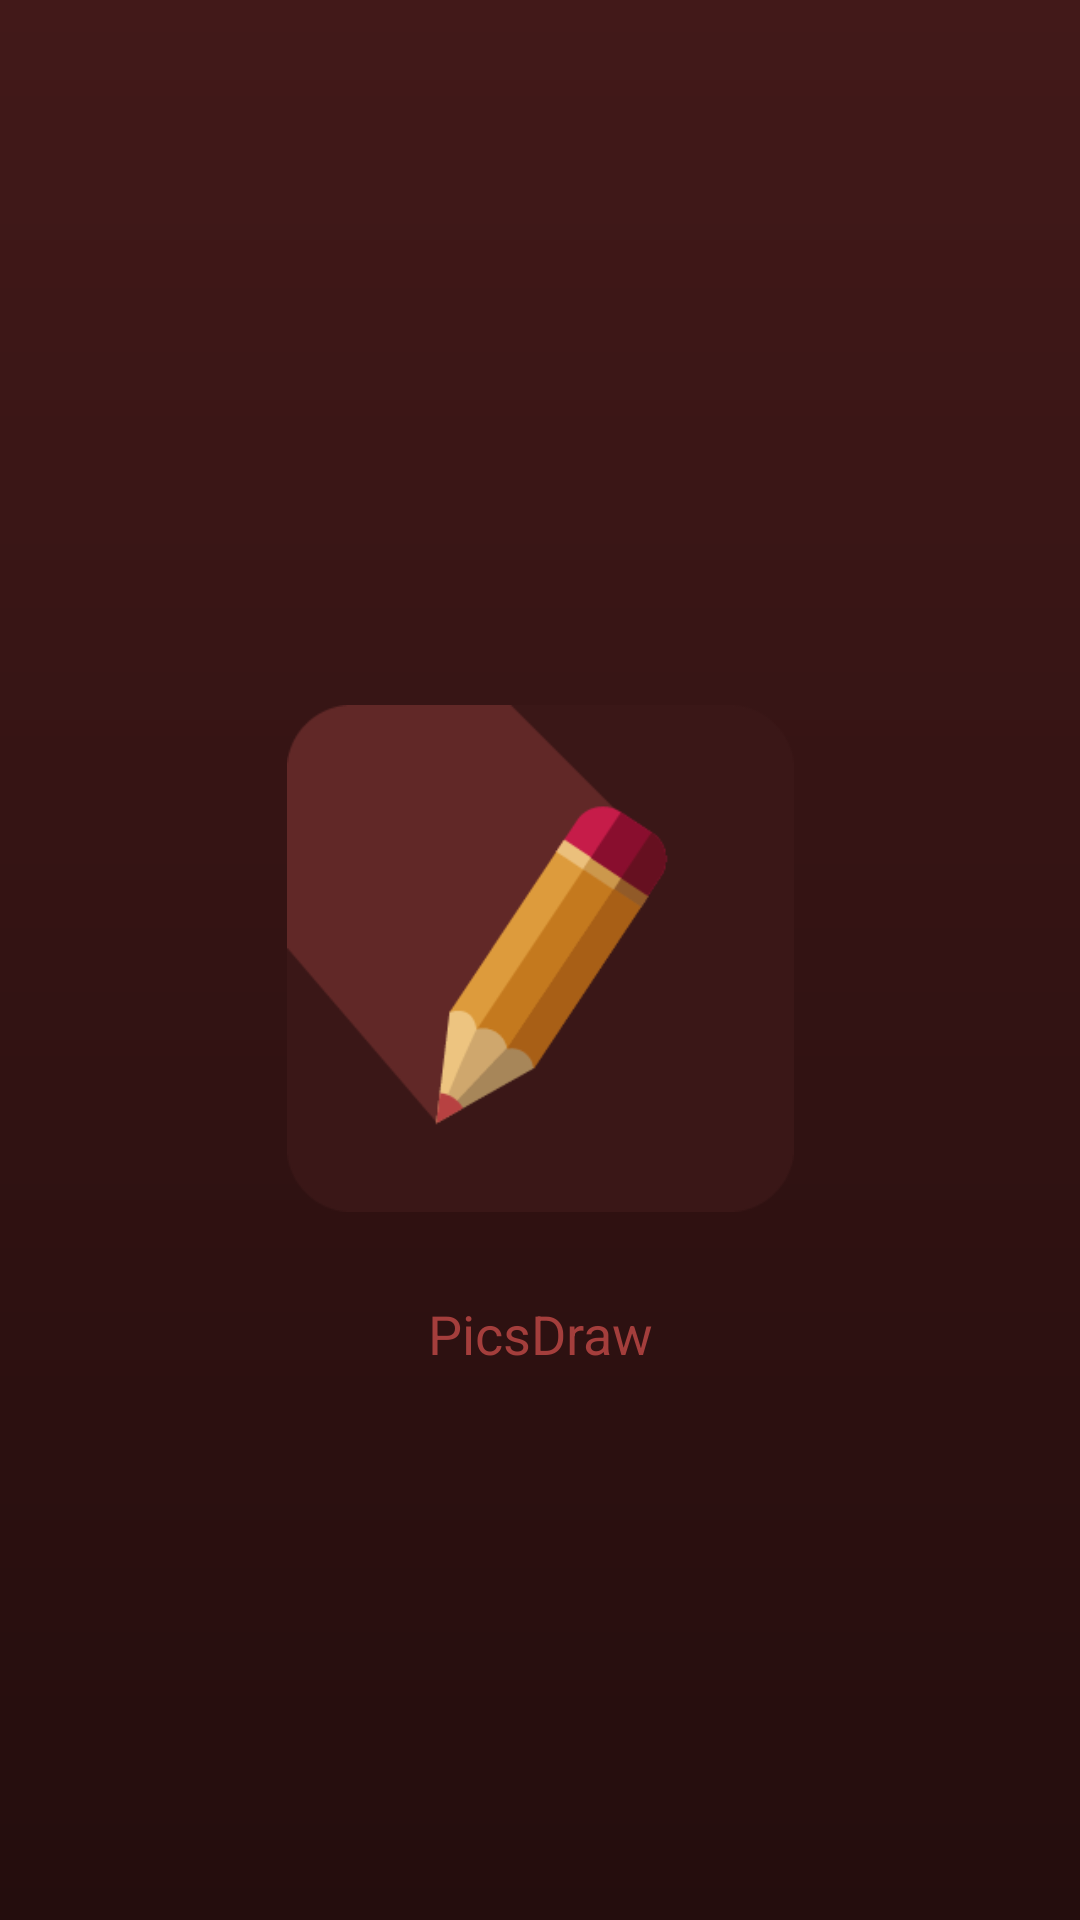

This screen was rendered from an Android layout file. Write that file and the resources it references.
<!-- AndroidManifest.xml: application theme Theme.DrawingApp -->
<!-- res/layout/activity_splash_screen.xml -->
<?xml version="1.0" encoding="utf-8"?>
<androidx.constraintlayout.widget.ConstraintLayout xmlns:android="http://schemas.android.com/apk/res/android"
    xmlns:app="http://schemas.android.com/apk/res-auto"
    xmlns:tools="http://schemas.android.com/tools"
    android:layout_width="match_parent"
    android:layout_height="match_parent"
    android:background="@drawable/bgrapp"
    tools:context=".SplashScreen">

    <ImageView
        android:id="@+id/imageView"
        android:layout_width="169dp"
        android:layout_height="169dp"
        app:layout_constraintBottom_toBottomOf="parent"
        app:layout_constraintEnd_toEndOf="parent"
        app:layout_constraintStart_toStartOf="parent"
        app:layout_constraintTop_toTopOf="parent"
        app:layout_constraintVertical_bias="0.499"
        app:srcCompat="@drawable/pencil_icn" />

    <TextView
        android:id="@+id/tvAppName"
        android:layout_width="wrap_content"
        android:layout_height="wrap_content"
        android:layout_marginBottom="80dp"
        android:text="@string/app_name"
        android:textColor="@color/dull_red"
        android:textSize="18sp"
        app:layout_constraintBottom_toBottomOf="parent"
        app:layout_constraintEnd_toEndOf="parent"
        app:layout_constraintStart_toStartOf="parent"
        app:layout_constraintTop_toBottomOf="@+id/imageView"
        app:layout_constraintVertical_bias="0.214" />
</androidx.constraintlayout.widget.ConstraintLayout>
<!-- resources referenced by this layout -->
<resources>
  <color name="dull_red">#a43e3c</color>
  <!-- drawable bgrapp (drawable) -->
  <?xml version="1.0" encoding="utf-8"?>
  <shape xmlns:android="http://schemas.android.com/apk/res/android">
  
      <gradient
          android:startColor="#421919"
          android:endColor="@color/army_green"
          android:angle="270"
          />
  </shape>
  <!-- drawable pencil_icn: png bitmap (drawable-v24, 7000 bytes) -->
  <string name="app_name">PicsDraw</string>
  <style name="Theme.DrawingApp" parent="Theme.MaterialComponents.DayNight.NoActionBar">
          
          <item name="colorPrimary">@color/army_green</item>
          <item name="colorPrimaryVariant">@color/army_green</item>
          <item name="colorOnPrimary">@color/white</item>
          
          <item name="colorSecondary">@color/sandy</item>
          <item name="colorSecondaryVariant">@color/wheat</item>
          <item name="colorOnSecondary">@color/dark_brown</item>
          
          <item name="android:statusBarColor" tools:targetApi="l">?attr/colorPrimaryVariant</item>
          
      </style>
  <color name="army_green">#240d0d</color>
  <color name="white">#FFFFFFFF</color>
  <color name="sandy">#f2c078</color>
  <color name="wheat">#ffcf86</color>
  <color name="dark_brown">#341702</color>
</resources>
